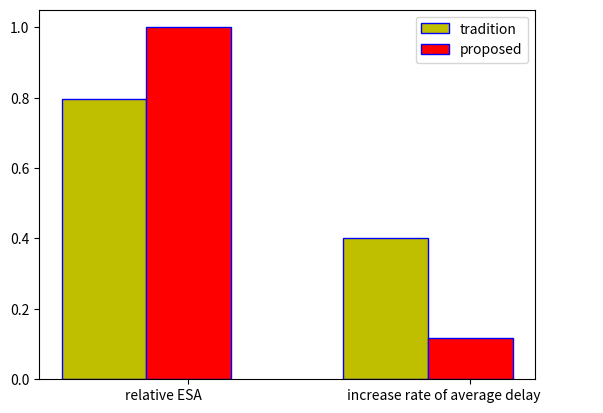

This figure's Python source:
# -*- coding: utf-8 -*-
# @Time    : 18/6/26 下午 9:51
# [redacted]
# @File    : plot.py
# @Software: PyCharm
import matplotlib.pyplot as plt

name_list = ['relative ESA                ', 'increase rate of average delay                 ']
traditional = [0.796, 0.402]
proposed = [1, 0.116]
x = list(range(len(traditional)))
total_width, n = 0.6, 2
width = total_width / n

plt.bar(x, traditional, width=width,edgecolor = 'b', linewidth = 1,label='tradition', fc='y')
for i in range(len(x)):
    x[i] = x[i] + width
plt.bar(x, proposed, width=width, label='proposed',edgecolor = 'b', linewidth = 1, tick_label=name_list, fc='r')
plt.legend()
plt.show()